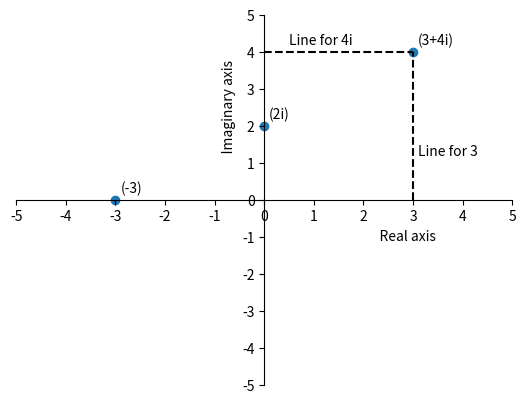

Here is the Python script that generated this plot:
import matplotlib.pyplot as plt
import numpy as np

# create data of complex numbers
data = [-3, 2j, 3+4j]
  
# extract real part
x = [ele.real for ele in data]
# extract imaginary part
y = [ele.imag for ele in data]

ax = plt.gca()
ax.spines['top'].set_color('none')
ax.spines['left'].set_position('zero')
ax.spines['right'].set_color('none')
ax.spines['bottom'].set_position('zero')


# plot the complex numbers
plt.scatter(x, y)
plt.xlim(-5, 5)
plt.ylim(-5, 5)
plt.xticks(np.arange(-5, 5+1, 1.0))
plt.yticks(np.arange(-5, 5+1, 1.0))
plt.ylabel('                                                            Imaginary axis')
plt.xlabel('                                                                                            Real axis')

ax.annotate("(-3)", (-2.9, .2))
ax.annotate("(2i)", (0.1, 2.2))
ax.annotate("(3+4i)", (3.1, 4.2))

plt.vlines(3, 0, 4, color="k", linestyle="dashed")
plt.hlines(4, 0, 3, color="k", linestyle="dashed")
ax.annotate("Line for 4i", (.5, 4.2))
ax.annotate("Line for 3", (3.1, 1.2))

plt.show()